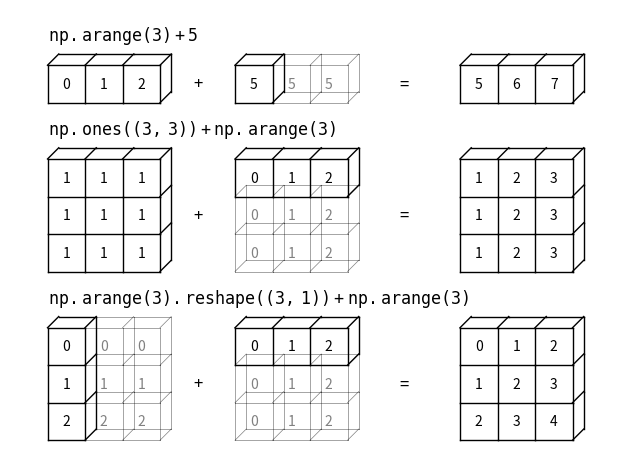

This chart was generated by the following Python code: (Note: this script raises an exception after producing the figure.)
# Modified from Jake VanderPlas' code
# https://jakevdp.github.io/PythonDataScienceHandbook/06.00-figure-code.html#Broadcasting
# Adapted from astroML: see http://www.astroml.org/book_figures/appendix/fig_broadcast_visual.html


#import numpy as np
import matplotlib.pyplot as plt
import os
figdir = "../figures"
def save_fig(fname): plt.savefig(os.path.join(figdir, fname))

#------------------------------------------------------------
# Draw a figure and axis with no boundary
fig = plt.figure(figsize=(6, 4.5), facecolor='w')
ax = plt.axes([0, 0, 1, 1], xticks=[], yticks=[], frameon=False)


def draw_cube(ax, xy, size, depth=0.4,
              edges=None, label=None, label_kwargs=None, **kwargs):
    """draw and label a cube.  edges is a list of numbers between
    1 and 12, specifying which of the 12 cube edges to draw"""
    if edges is None:
        edges = range(1, 13)

    x, y = xy

    if 1 in edges:
        ax.plot([x, x + size],
                [y + size, y + size], **kwargs)
    if 2 in edges:
        ax.plot([x + size, x + size],
                [y, y + size], **kwargs)
    if 3 in edges:
        ax.plot([x, x + size],
                [y, y], **kwargs)
    if 4 in edges:
        ax.plot([x, x],
                [y, y + size], **kwargs)

    if 5 in edges:
        ax.plot([x, x + depth],
                [y + size, y + depth + size], **kwargs)
    if 6 in edges:
        ax.plot([x + size, x + size + depth],
                [y + size, y + depth + size], **kwargs)
    if 7 in edges:
        ax.plot([x + size, x + size + depth],
                [y, y + depth], **kwargs)
    if 8 in edges:
        ax.plot([x, x + depth],
                [y, y + depth], **kwargs)

    if 9 in edges:
        ax.plot([x + depth, x + depth + size],
                [y + depth + size, y + depth + size], **kwargs)
    if 10 in edges:
        ax.plot([x + depth + size, x + depth + size],
                [y + depth, y + depth + size], **kwargs)
    if 11 in edges:
        ax.plot([x + depth, x + depth + size],
                [y + depth, y + depth], **kwargs)
    if 12 in edges:
        ax.plot([x + depth, x + depth],
                [y + depth, y + depth + size], **kwargs)

    if label:
        if label_kwargs is None:
            label_kwargs = {}
        ax.text(x + 0.5 * size, y + 0.5 * size, label,
                ha='center', va='center', **label_kwargs)

solid = dict(c='black', ls='-', lw=1,
             label_kwargs=dict(color='k'))
dotted = dict(c='black', ls='-', lw=0.5, alpha=0.5,
              label_kwargs=dict(color='gray'))
depth = 0.3

#------------------------------------------------------------
# Draw top operation: vector plus scalar
draw_cube(ax, (1, 10), 1, depth, [1, 2, 3, 4, 5, 6, 9], '0', **solid)
draw_cube(ax, (2, 10), 1, depth, [1, 2, 3, 6, 9], '1', **solid)
draw_cube(ax, (3, 10), 1, depth, [1, 2, 3, 6, 7, 9, 10], '2', **solid)

draw_cube(ax, (6, 10), 1, depth, [1, 2, 3, 4, 5, 6, 7, 9, 10], '5', **solid)
draw_cube(ax, (7, 10), 1, depth, [1, 2, 3, 6, 7, 9, 10, 11], '5', **dotted)
draw_cube(ax, (8, 10), 1, depth, [1, 2, 3, 6, 7, 9, 10, 11], '5', **dotted)

draw_cube(ax, (12, 10), 1, depth, [1, 2, 3, 4, 5, 6, 9], '5', **solid)
draw_cube(ax, (13, 10), 1, depth, [1, 2, 3, 6, 9], '6', **solid)
draw_cube(ax, (14, 10), 1, depth, [1, 2, 3, 6, 7, 9, 10], '7', **solid)

ax.text(5, 10.5, '+', size=12, ha='center', va='center')
ax.text(10.5, 10.5, '=', size=12, ha='center', va='center')
ax.text(1, 11.5, r'${\tt np.arange(3) + 5}$',
        size=12, ha='left', va='bottom')

#------------------------------------------------------------
# Draw middle operation: matrix plus vector

# first block
draw_cube(ax, (1, 7.5), 1, depth, [1, 2, 3, 4, 5, 6, 9], '1', **solid)
draw_cube(ax, (2, 7.5), 1, depth, [1, 2, 3, 6, 9], '1', **solid)
draw_cube(ax, (3, 7.5), 1, depth, [1, 2, 3, 6, 7, 9, 10], '1', **solid)

draw_cube(ax, (1, 6.5), 1, depth, [2, 3, 4], '1', **solid)
draw_cube(ax, (2, 6.5), 1, depth, [2, 3], '1', **solid)
draw_cube(ax, (3, 6.5), 1, depth, [2, 3, 7, 10], '1', **solid)

draw_cube(ax, (1, 5.5), 1, depth, [2, 3, 4], '1', **solid)
draw_cube(ax, (2, 5.5), 1, depth, [2, 3], '1', **solid)
draw_cube(ax, (3, 5.5), 1, depth, [2, 3, 7, 10], '1', **solid)

# second block
draw_cube(ax, (6, 7.5), 1, depth, [1, 2, 3, 4, 5, 6, 9], '0', **solid)
draw_cube(ax, (7, 7.5), 1, depth, [1, 2, 3, 6, 9], '1', **solid)
draw_cube(ax, (8, 7.5), 1, depth, [1, 2, 3, 6, 7, 9, 10], '2', **solid)

draw_cube(ax, (6, 6.5), 1, depth, range(2, 13), '0', **dotted)
draw_cube(ax, (7, 6.5), 1, depth, [2, 3, 6, 7, 9, 10, 11], '1', **dotted)
draw_cube(ax, (8, 6.5), 1, depth, [2, 3, 6, 7, 9, 10, 11], '2', **dotted)

draw_cube(ax, (6, 5.5), 1, depth, [2, 3, 4, 7, 8, 10, 11, 12], '0', **dotted)
draw_cube(ax, (7, 5.5), 1, depth, [2, 3, 7, 10, 11], '1', **dotted)
draw_cube(ax, (8, 5.5), 1, depth, [2, 3, 7, 10, 11], '2', **dotted)

# third block
draw_cube(ax, (12, 7.5), 1, depth, [1, 2, 3, 4, 5, 6, 9], '1', **solid)
draw_cube(ax, (13, 7.5), 1, depth, [1, 2, 3, 6, 9], '2', **solid)
draw_cube(ax, (14, 7.5), 1, depth, [1, 2, 3, 6, 7, 9, 10], '3', **solid)

draw_cube(ax, (12, 6.5), 1, depth, [2, 3, 4], '1', **solid)
draw_cube(ax, (13, 6.5), 1, depth, [2, 3], '2', **solid)
draw_cube(ax, (14, 6.5), 1, depth, [2, 3, 7, 10], '3', **solid)

draw_cube(ax, (12, 5.5), 1, depth, [2, 3, 4], '1', **solid)
draw_cube(ax, (13, 5.5), 1, depth, [2, 3], '2', **solid)
draw_cube(ax, (14, 5.5), 1, depth, [2, 3, 7, 10], '3', **solid)

ax.text(5, 7.0, '+', size=12, ha='center', va='center')
ax.text(10.5, 7.0, '=', size=12, ha='center', va='center')
ax.text(1, 9.0, r'${\tt np.ones((3,\, 3)) + np.arange(3)}$',
        size=12, ha='left', va='bottom')

#------------------------------------------------------------
# Draw bottom operation: vector plus vector, double broadcast

# first block
draw_cube(ax, (1, 3), 1, depth, [1, 2, 3, 4, 5, 6, 7, 9, 10], '0', **solid)
draw_cube(ax, (1, 2), 1, depth, [2, 3, 4, 7, 10], '1', **solid)
draw_cube(ax, (1, 1), 1, depth, [2, 3, 4, 7, 10], '2', **solid)

draw_cube(ax, (2, 3), 1, depth, [1, 2, 3, 6, 7, 9, 10, 11], '0', **dotted)
draw_cube(ax, (2, 2), 1, depth, [2, 3, 7, 10, 11], '1', **dotted)
draw_cube(ax, (2, 1), 1, depth, [2, 3, 7, 10, 11], '2', **dotted)

draw_cube(ax, (3, 3), 1, depth, [1, 2, 3, 6, 7, 9, 10, 11], '0', **dotted)
draw_cube(ax, (3, 2), 1, depth, [2, 3, 7, 10, 11], '1', **dotted)
draw_cube(ax, (3, 1), 1, depth, [2, 3, 7, 10, 11], '2', **dotted)

# second block
draw_cube(ax, (6, 3), 1, depth, [1, 2, 3, 4, 5, 6, 9], '0', **solid)
draw_cube(ax, (7, 3), 1, depth, [1, 2, 3, 6, 9], '1', **solid)
draw_cube(ax, (8, 3), 1, depth, [1, 2, 3, 6, 7, 9, 10], '2', **solid)

draw_cube(ax, (6, 2), 1, depth, range(2, 13), '0', **dotted)
draw_cube(ax, (7, 2), 1, depth, [2, 3, 6, 7, 9, 10, 11], '1', **dotted)
draw_cube(ax, (8, 2), 1, depth, [2, 3, 6, 7, 9, 10, 11], '2', **dotted)

draw_cube(ax, (6, 1), 1, depth, [2, 3, 4, 7, 8, 10, 11, 12], '0', **dotted)
draw_cube(ax, (7, 1), 1, depth, [2, 3, 7, 10, 11], '1', **dotted)
draw_cube(ax, (8, 1), 1, depth, [2, 3, 7, 10, 11], '2', **dotted)

# third block
draw_cube(ax, (12, 3), 1, depth, [1, 2, 3, 4, 5, 6, 9], '0', **solid)
draw_cube(ax, (13, 3), 1, depth, [1, 2, 3, 6, 9], '1', **solid)
draw_cube(ax, (14, 3), 1, depth, [1, 2, 3, 6, 7, 9, 10], '2', **solid)

draw_cube(ax, (12, 2), 1, depth, [2, 3, 4], '1', **solid)
draw_cube(ax, (13, 2), 1, depth, [2, 3], '2', **solid)
draw_cube(ax, (14, 2), 1, depth, [2, 3, 7, 10], '3', **solid)

draw_cube(ax, (12, 1), 1, depth, [2, 3, 4], '2', **solid)
draw_cube(ax, (13, 1), 1, depth, [2, 3], '3', **solid)
draw_cube(ax, (14, 1), 1, depth, [2, 3, 7, 10], '4', **solid)

ax.text(5, 2.5, '+', size=12, ha='center', va='center')
ax.text(10.5, 2.5, '=', size=12, ha='center', va='center')
ax.text(1, 4.5, r'${\tt np.arange(3).reshape((3,\, 1)) + np.arange(3)}$',
        ha='left', size=12, va='bottom')

ax.set_xlim(0, 16)
ax.set_ylim(0.5, 12.5)

save_fig('broadcasting.pdf')
save_fig('broadcasting.png')
plt.show()

